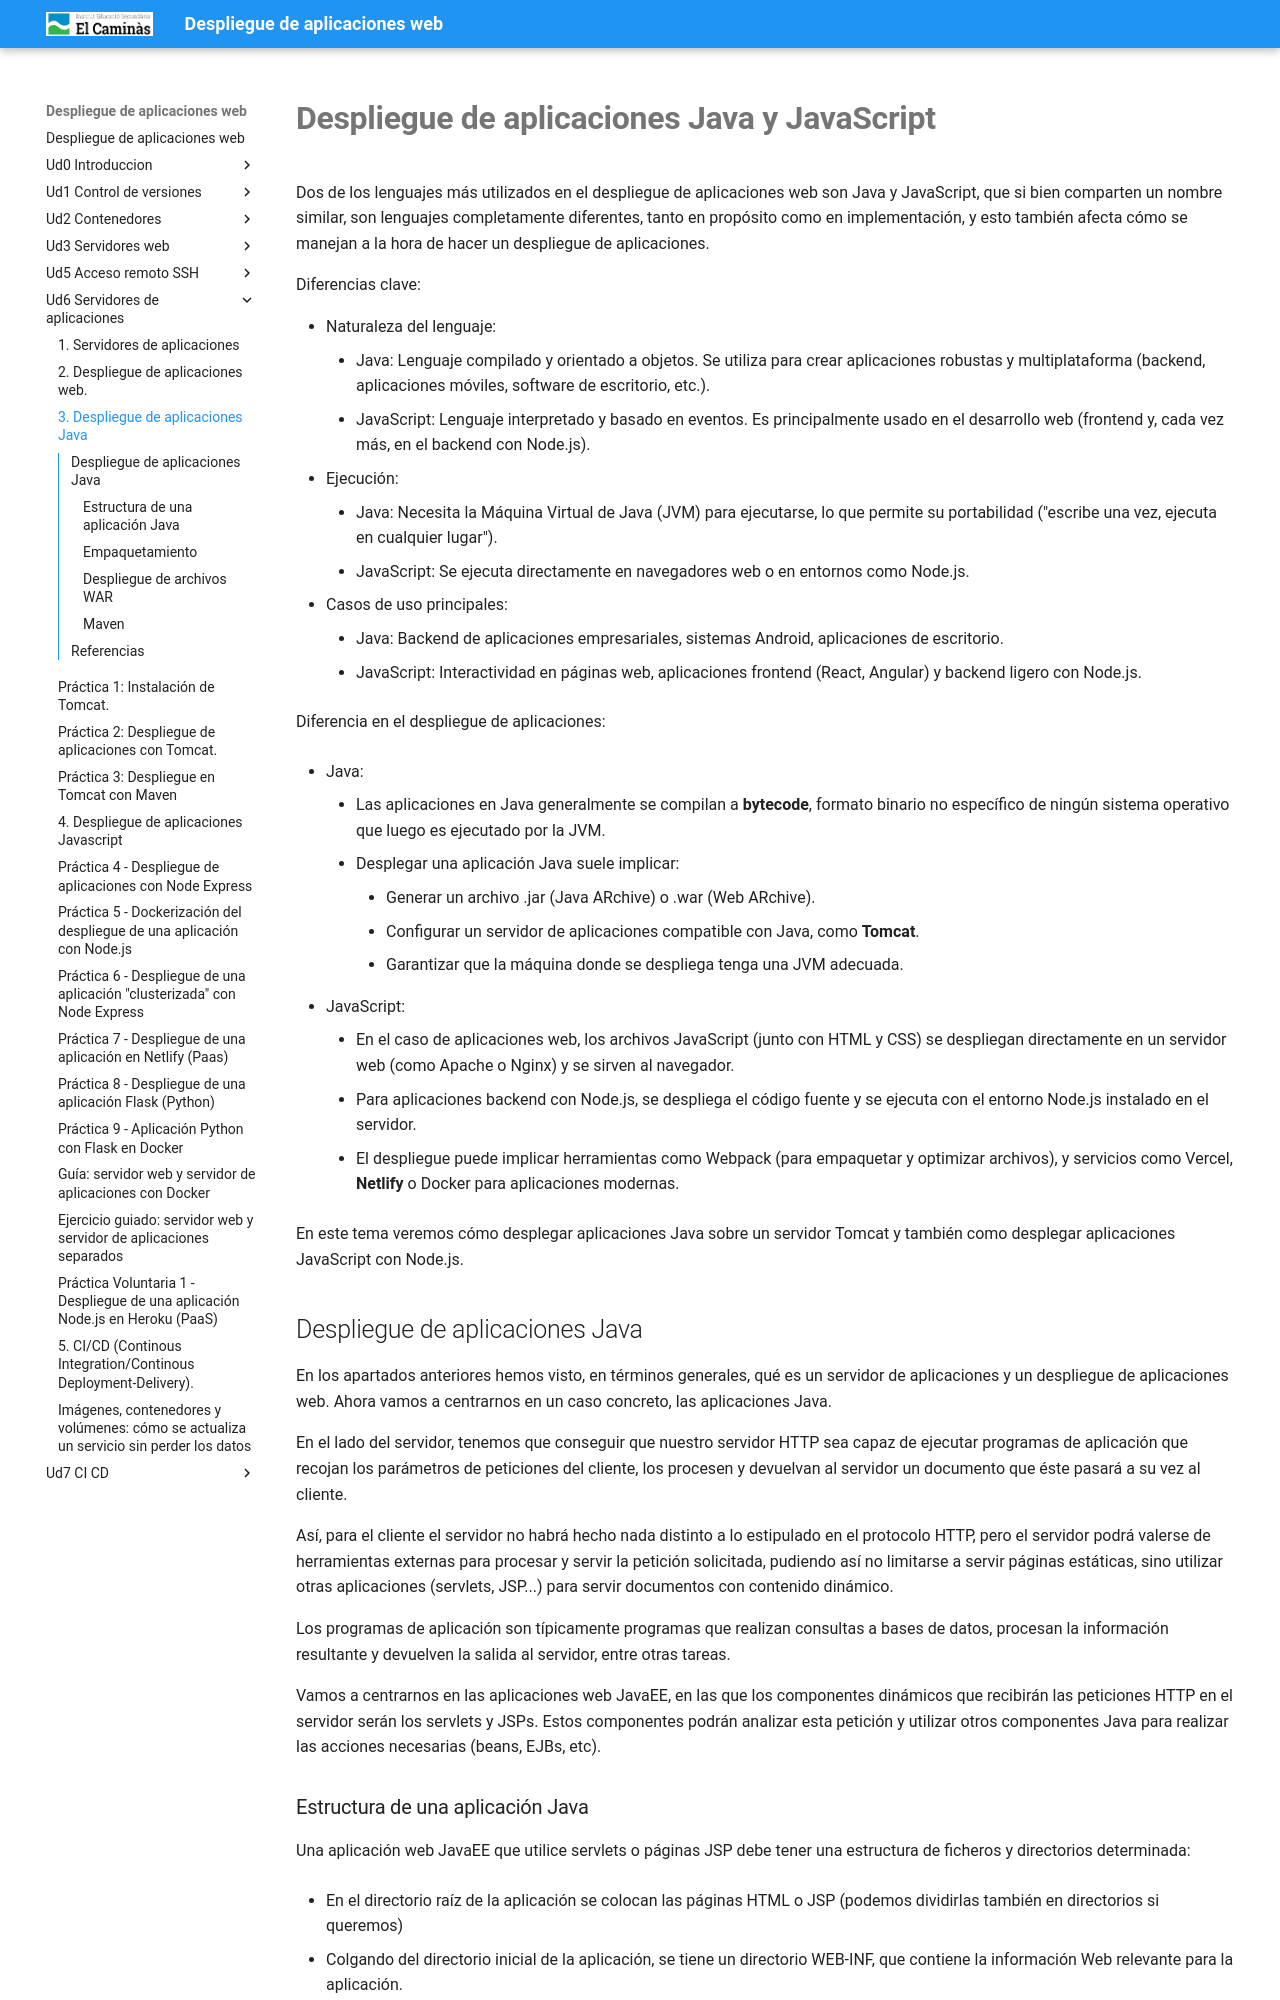

repository: pedrosegarra/DAW · page: Ud6 Servidores de aplicaciones/T03/index.html · generator: mkdocs

---
title: '3. Despliegue de aplicaciones Java'
---

# **Despliegue de aplicaciones Java y JavaScript**

Dos de los lenguajes más utilizados en el despliegue de aplicaciones web son Java y JavaScript, que si bien comparten un nombre similar, son lenguajes completamente diferentes, tanto en propósito como en implementación, y esto también afecta cómo se manejan a la hora de hacer un despliegue de aplicaciones.

Diferencias clave:

* Naturaleza del lenguaje:
    * Java: Lenguaje compilado y orientado a objetos. Se utiliza para crear aplicaciones robustas y multiplataforma (backend, aplicaciones móviles, software de escritorio, etc.).
    * JavaScript: Lenguaje interpretado y basado en eventos. Es principalmente usado en el desarrollo web (frontend y, cada vez más, en el backend con Node.js).
* Ejecución:
    * Java: Necesita la Máquina Virtual de Java (JVM) para ejecutarse, lo que permite su portabilidad ("escribe una vez, ejecuta en cualquier lugar").
    * JavaScript: Se ejecuta directamente en navegadores web o en entornos como Node.js.
* Casos de uso principales:
    * Java: Backend de aplicaciones empresariales, sistemas Android, aplicaciones de escritorio.
    * JavaScript: Interactividad en páginas web, aplicaciones frontend (React, Angular) y backend ligero con Node.js.
  
Diferencia en el despliegue de aplicaciones:

* Java: 
    * Las aplicaciones en Java generalmente se compilan a **bytecode**, formato binario no específico de ningún sistema operativo que luego es ejecutado por la JVM.
    * Desplegar una aplicación Java suele implicar:
        * Generar un archivo .jar (Java ARchive) o .war (Web ARchive).
        * Configurar un servidor de aplicaciones compatible con Java, como **Tomcat**.
        * Garantizar que la máquina donde se despliega tenga una JVM adecuada.

* JavaScript: 
    * En el caso de aplicaciones web, los archivos JavaScript (junto con HTML y CSS) se despliegan directamente en un servidor web (como Apache o Nginx) y se sirven al navegador.
    * Para aplicaciones backend con Node.js, se despliega el código fuente y se ejecuta con el entorno Node.js instalado en el servidor.
    * El despliegue puede implicar herramientas como Webpack (para empaquetar y optimizar archivos), y servicios como Vercel, **Netlify** o Docker para aplicaciones modernas.

En este tema veremos cómo desplegar aplicaciones Java sobre un servidor Tomcat y también como desplegar aplicaciones JavaScript con Node.js.

## Despliegue de aplicaciones Java

En los apartados anteriores hemos visto, en términos generales, qué es un servidor de aplicaciones y un despliegue de aplicaciones web. Ahora vamos a centrarnos en un caso concreto, las aplicaciones Java.

En el lado del servidor, tenemos que conseguir que nuestro servidor HTTP sea capaz de ejecutar programas de aplicación que recojan los parámetros de peticiones del cliente, los procesen y devuelvan al servidor un documento que éste pasará a su vez al cliente.

Así, para el cliente el servidor no habrá hecho nada distinto a lo estipulado en el protocolo HTTP, pero el servidor podrá valerse de herramientas externas para procesar y servir la petición solicitada, pudiendo así no limitarse a servir páginas estáticas, sino utilizar otras aplicaciones (servlets, JSP...) para servir documentos con contenido dinámico.

Los programas de aplicación son típicamente programas que realizan consultas a bases de datos, procesan la información resultante y devuelven la salida al servidor, entre otras tareas.

Vamos a centrarnos en las aplicaciones web JavaEE, en las que los componentes dinámicos que recibirán las peticiones HTTP en el servidor serán los servlets y JSPs. Estos componentes podrán analizar esta petición y utilizar otros componentes Java para realizar las acciones necesarias (beans, EJBs, etc).
